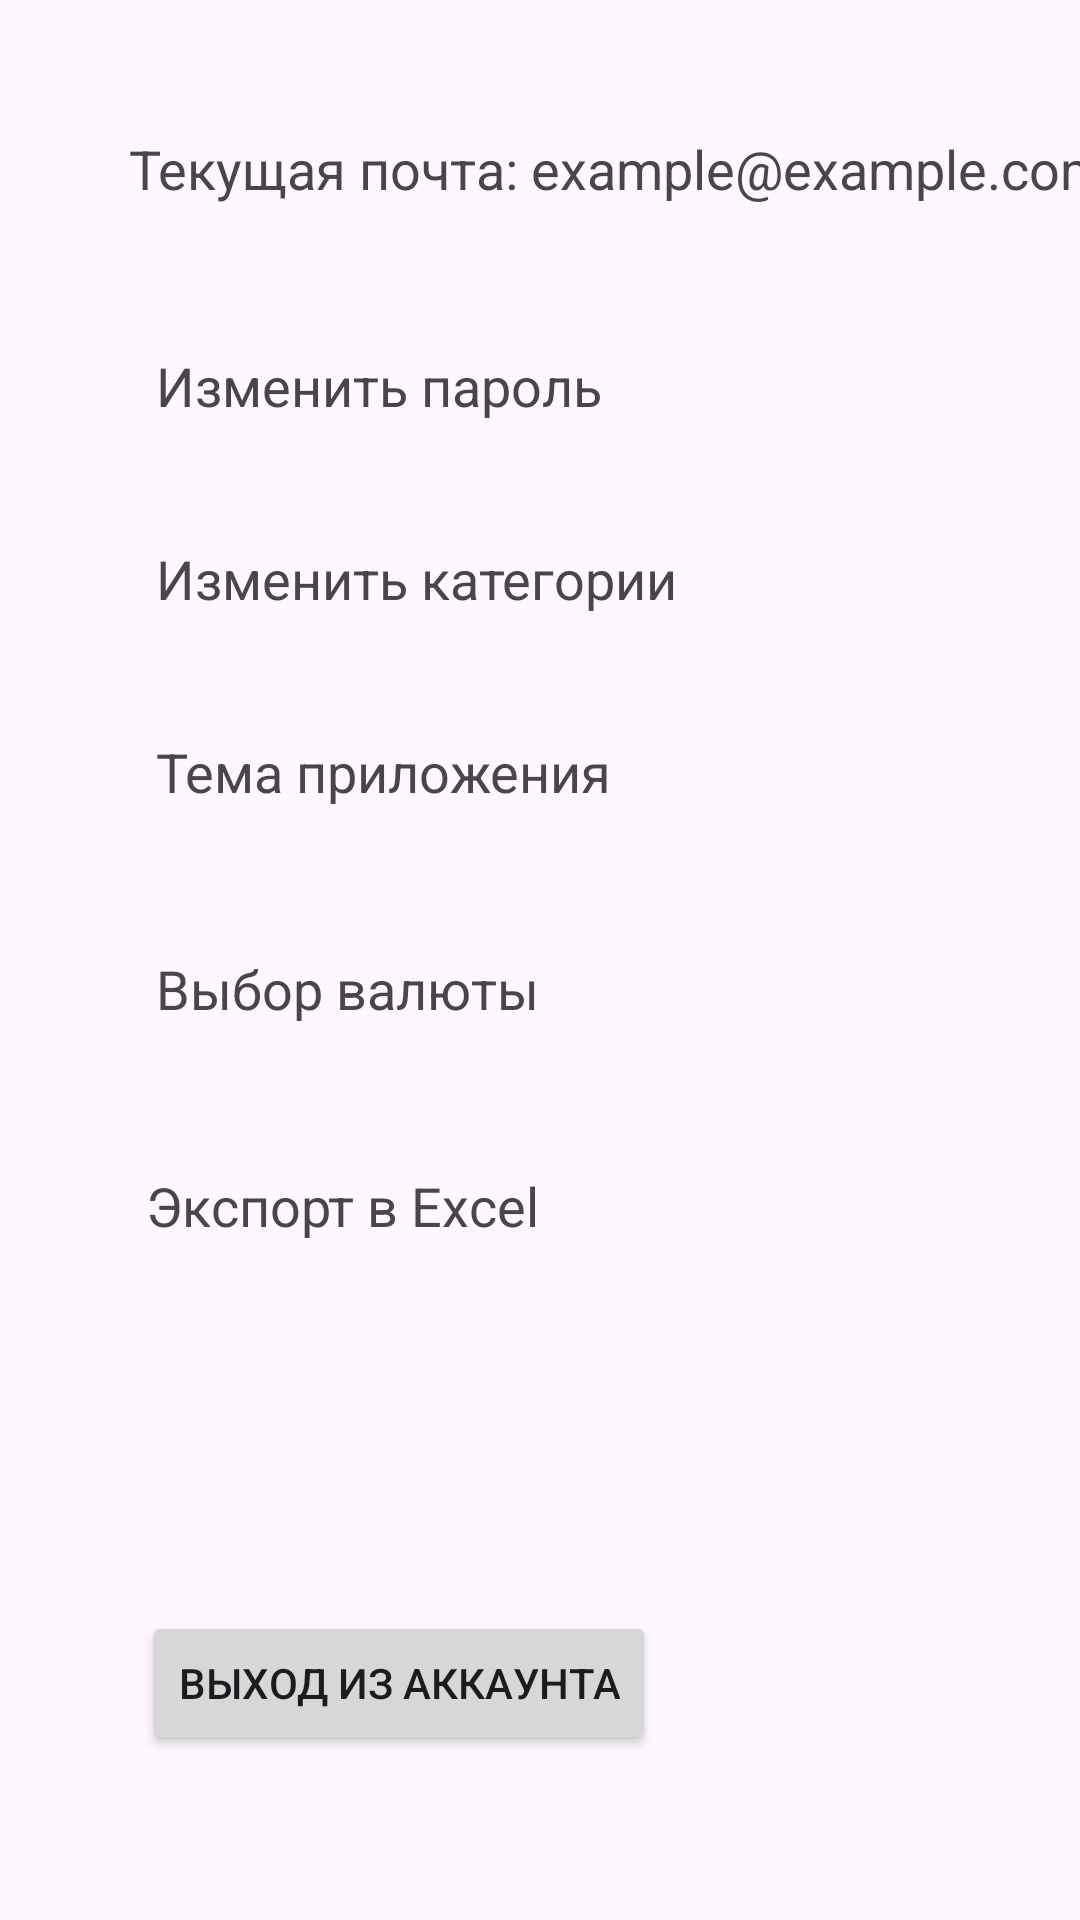

Reconstruct the res/layout file that produces this screen, plus the resources it refers to.
<!-- AndroidManifest.xml: application theme Theme.KursProject -->
<!-- res/layout/fragment_settings.xml -->
<?xml version="1.0" encoding="utf-8"?>
<FrameLayout xmlns:android="http://schemas.android.com/apk/res/android"
    xmlns:app="http://schemas.android.com/apk/res-auto"
    xmlns:tools="http://schemas.android.com/tools"
    android:layout_width="match_parent"
    android:layout_height="match_parent"
    tools:context=".fragments.SettingsFragment">

    <androidx.constraintlayout.widget.ConstraintLayout
        android:layout_width="match_parent"
        android:layout_height="match_parent">

        

        

        

        

        <TextView
            android:id="@+id/textViewEmail"
            android:layout_width="wrap_content"
            android:layout_height="wrap_content"
            android:layout_marginStart="43dp"
            android:layout_marginTop="44dp"
            android:layout_marginEnd="43dp"
            android:text="Текущая почта: example@example.com"
            android:textSize="18sp"
            app:layout_constraintEnd_toEndOf="parent"
            app:layout_constraintHorizontal_bias="0.0"
            app:layout_constraintStart_toStartOf="parent"
            app:layout_constraintTop_toTopOf="parent" />

        

        

        

        <TextView
            android:id="@+id/textViewChangePassword"
            android:layout_width="wrap_content"
            android:layout_height="wrap_content"
            android:layout_below="@id/textViewEmail"
            android:layout_marginTop="48dp"
            android:text="Изменить пароль"
            android:textSize="18sp"
            app:layout_constraintEnd_toEndOf="@+id/textViewEmail"
            app:layout_constraintHorizontal_bias="0.051"
            app:layout_constraintStart_toStartOf="@+id/textViewEmail"
            app:layout_constraintTop_toBottomOf="@+id/textViewEmail" />

        <TextView
            android:id="@+id/textViewChangeCategories"
            android:layout_width="wrap_content"
            android:layout_height="wrap_content"
            android:layout_below="@id/textViewChangePassword"
            android:layout_marginTop="40dp"
            android:text="Изменить категории"
            android:textSize="18sp"
            app:layout_constraintEnd_toEndOf="@+id/textViewChangePassword"
            app:layout_constraintHorizontal_bias="0.0"
            app:layout_constraintStart_toStartOf="@+id/textViewChangePassword"
            app:layout_constraintTop_toBottomOf="@+id/textViewChangePassword" />

        <TextView
            android:id="@+id/textViewAppTheme"
            android:layout_width="wrap_content"
            android:layout_height="wrap_content"
            android:layout_below="@id/textViewChangeCategories"
            android:layout_marginTop="40dp"
            android:text="Тема приложения"
            android:textSize="18sp"
            app:layout_constraintEnd_toEndOf="@+id/textViewChangeCategories"
            app:layout_constraintHorizontal_bias="0.0"
            app:layout_constraintStart_toStartOf="@+id/textViewChangeCategories"
            app:layout_constraintTop_toBottomOf="@+id/textViewChangeCategories" />

        <TextView
            android:id="@+id/textViewCurrency"
            android:layout_width="wrap_content"
            android:layout_height="wrap_content"
            android:layout_below="@id/textViewAppTheme"
            android:layout_marginTop="48dp"
            android:text="Выбор валюты"
            android:textSize="18sp"
            app:layout_constraintEnd_toEndOf="@+id/textViewAppTheme"
            app:layout_constraintHorizontal_bias="0.0"
            app:layout_constraintStart_toStartOf="@+id/textViewAppTheme"
            app:layout_constraintTop_toBottomOf="@+id/textViewAppTheme" />

        <TextView
            android:id="@+id/textViewExportExcel"
            android:layout_width="wrap_content"
            android:layout_height="wrap_content"
            android:layout_below="@id/textViewCurrency"
            android:layout_marginTop="48dp"
            android:text="Экспорт в Excel"
            android:textSize="18sp"
            app:layout_constraintEnd_toEndOf="@+id/textViewCurrency"
            app:layout_constraintHorizontal_bias="1.0"
            app:layout_constraintStart_toStartOf="@+id/textViewCurrency"
            app:layout_constraintTop_toBottomOf="@+id/textViewCurrency" />

        <Button
            android:id="@+id/buttonLogout"
            android:layout_width="wrap_content"
            android:layout_height="wrap_content"
            android:layout_alignParentBottom="true"
            android:layout_centerHorizontal="true"
            android:layout_marginStart="71dp"
            android:layout_marginEnd="165dp"
            android:layout_marginBottom="55dp"
            android:text="Выход из аккаунта"
            app:layout_constraintBottom_toBottomOf="parent"
            app:layout_constraintEnd_toEndOf="parent"
            app:layout_constraintStart_toStartOf="parent" />
    </androidx.constraintlayout.widget.ConstraintLayout>
</FrameLayout>
<!-- resources referenced by this layout -->
<resources>
  <style name="Theme.KursProject" parent="Base.Theme.KursProject" />
  <style name="Base.Theme.KursProject" parent="Theme.Material3.DayNight.NoActionBar">
          
          
      </style>
</resources>
